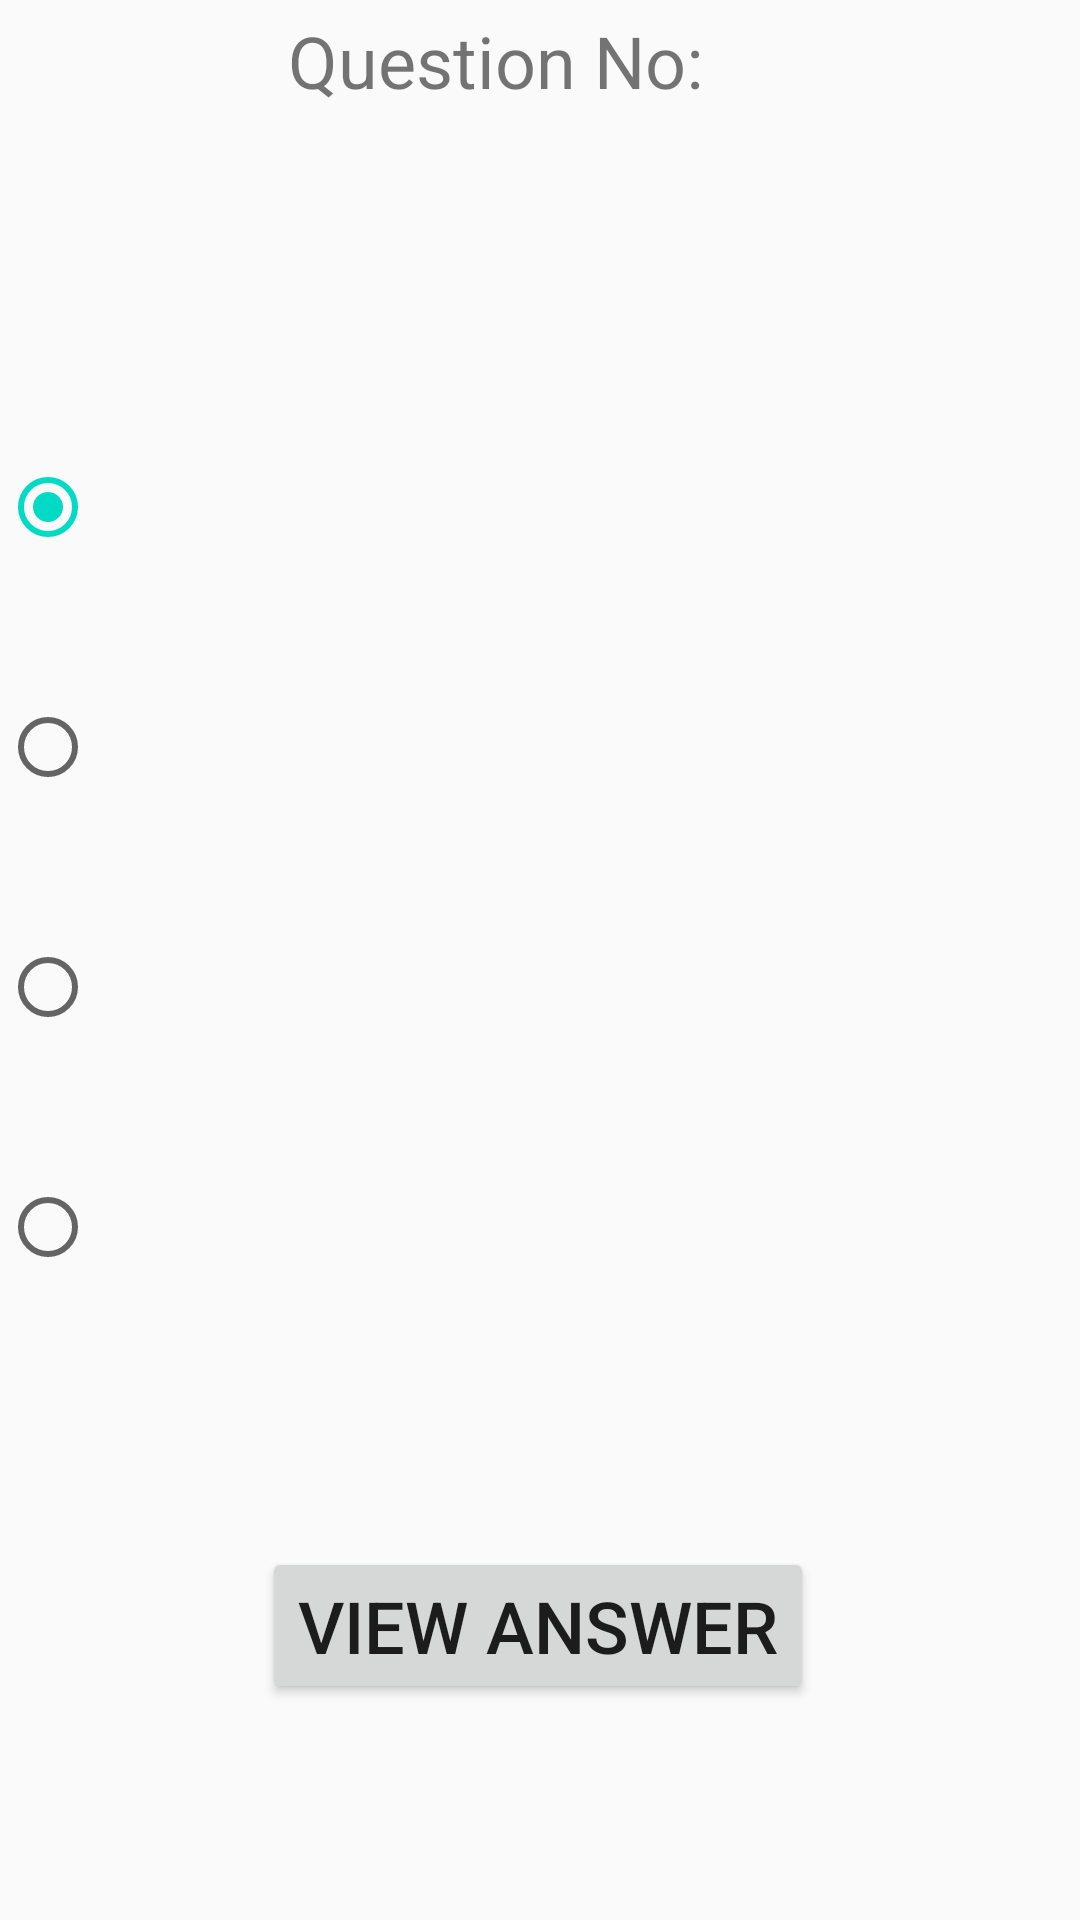

Reconstruct the res/layout file that produces this screen, plus the resources it refers to.
<!-- AndroidManifest.xml: application theme AppTheme -->
<!-- res/layout/activity_main_ass2_page2.xml -->
<?xml version="1.0" encoding="utf-8"?>
<androidx.constraintlayout.widget.ConstraintLayout xmlns:android="http://schemas.android.com/apk/res/android"
    xmlns:app="http://schemas.android.com/apk/res-auto"
    xmlns:tools="http://schemas.android.com/tools"
    android:layout_width="match_parent"
    android:layout_height="match_parent"
    tools:context=".MainActivityAss2_page2">


    <TextView
        android:id="@+id/static_title"
        android:layout_width="145dp"
        android:layout_height="29dp"
        android:layout_marginStart="96dp"
        android:layout_marginTop="4dp"
        android:text="@string/question_no"
        android:textSize="24sp"
        app:layout_constraintStart_toStartOf="parent"
        app:layout_constraintTop_toTopOf="parent"
        android:layout_marginLeft="96dp" />

    <TextView
        android:id="@+id/question_no"
        android:layout_width="41dp"
        android:layout_height="29dp"
        android:layout_marginEnd="180dp"
        android:textSize="24sp"
        app:layout_constraintBaseline_toBaselineOf="@+id/static_title"
        app:layout_constraintEnd_toEndOf="parent"
        app:layout_constraintHorizontal_bias="0.0"
        app:layout_constraintStart_toEndOf="@+id/static_title"
        android:layout_marginRight="180dp" />

    <TextView
        android:id="@+id/question"
        android:layout_width="361dp"
        android:layout_height="80dp"
        android:layout_marginTop="4dp"
        android:textSize="22sp"
        app:layout_constraintEnd_toEndOf="parent"
        app:layout_constraintHorizontal_bias="1.0"
        app:layout_constraintStart_toStartOf="parent"
        app:layout_constraintTop_toBottomOf="@+id/static_title" />

    <RadioGroup
        android:id="@+id/radioGroup"
        android:layout_width="360dp"
        android:layout_height="330dp"
        android:layout_marginTop="12dp"
        app:layout_constraintBottom_toTopOf="@+id/nextButton"
        app:layout_constraintEnd_toEndOf="parent"
        app:layout_constraintHorizontal_bias="0.98"
        app:layout_constraintStart_toStartOf="parent"
        app:layout_constraintTop_toBottomOf="@+id/question"
        app:layout_constraintVertical_bias="0.0">

        <RadioButton
            android:id="@+id/rb1"
            android:layout_width="match_parent"
            android:layout_height="80dp"
            android:checked="true"
            android:textSize="22sp" />

        <RadioButton
            android:id="@+id/rb2"
            android:layout_width="match_parent"
            android:layout_height="80dp"
            android:textSize="22sp" />

        <RadioButton
            android:id="@+id/rb3"
            android:layout_width="match_parent"
            android:layout_height="80dp"
            android:textSize="22sp" />

        <RadioButton
            android:id="@+id/rb4"
            android:layout_width="match_parent"
            android:layout_height="80dp"
            android:textSize="22sp" />
    </RadioGroup>

    <Button
        android:id="@+id/nextButton"
        android:layout_width="wrap_content"
        android:layout_height="wrap_content"
        android:layout_marginBottom="72dp"
        android:onClick="nextMCQ"
        android:text="View Answer"
        android:textSize="24sp"
        app:layout_constraintBottom_toBottomOf="parent"
        app:layout_constraintEnd_toEndOf="parent"
        app:layout_constraintHorizontal_bias="0.497"
        app:layout_constraintStart_toStartOf="parent" />
</androidx.constraintlayout.widget.ConstraintLayout>
<!-- resources referenced by this layout -->
<resources>
  <string name="question_no">Question No:</string>
  <style name="AppTheme" parent="Theme.AppCompat.Light.DarkActionBar">
          
          <item name="colorPrimary">@color/colorPrimary</item>
          <item name="colorPrimaryDark">#0E66B9</item>
          <item name="colorAccent">@color/colorAccent</item>
          <item name="drawerArrowStyle">@style/DrawerIcon</item>
          <item name="android:listDivider">@android:color/transparent</item>
          <item name="windowActionBar">false</item>
          <item name="windowNoTitle">true</item>
      </style>
  <style name="DrawerIcon" parent="Widget.AppCompat.DrawerArrowToggle">
          <item name="color">#AE000000</item>
      </style>
  <!-- not gathered from this repository: default colours our renderer supplied (Android Studio template values) -->
  <color name="colorPrimary">#FF6200EE</color>
  <color name="colorAccent">#FF03DAC5</color>
</resources>
